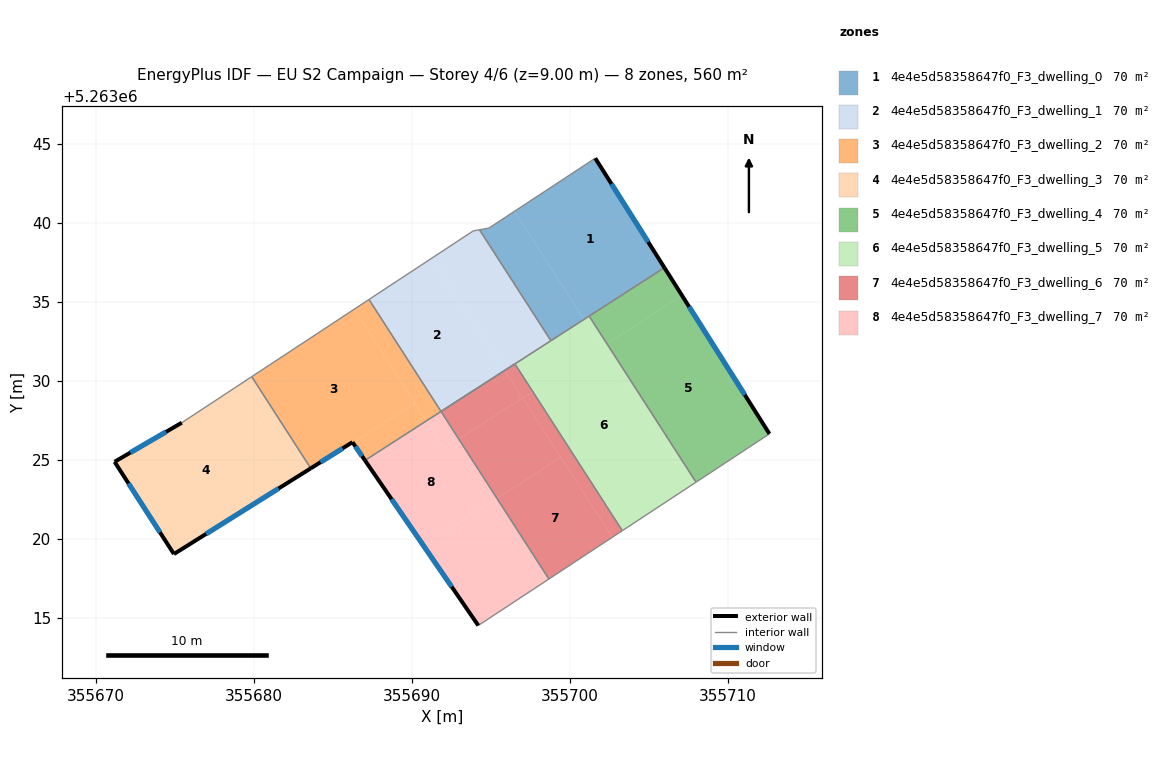
=== STOREY PLAN SPEC (per zone: floor XY polygon, exterior-wall plan segments, windows/doors) ===
zone 1: 4e4e5d58358647f0_F3_dwelling_0  (70.0 m²)
  floor: (355701.60, 5263044.11) (355705.98, 5263037.18) (355700.89, 5263033.90) (355696.49, 5263040.75)
  floor: (355696.49, 5263040.75) (355700.89, 5263033.90) (355698.79, 5263032.55) (355694.27, 5263039.58) (355694.87, 5263039.68)
  exterior wall: (355705.98, 5263037.18) – (355701.60, 5263044.11)  [8.2 m]
    window: (355704.95, 5263038.80) – (355702.63, 5263042.48)  [6.9 m²]
  interior walls: 5
zone 2: 4e4e5d58358647f0_F3_dwelling_1  (70.0 m²)
  floor: (355691.29, 5263037.80) (355695.88, 5263030.68) (355691.84, 5263028.07) (355687.27, 5263035.16)
  floor: (355694.27, 5263039.58) (355698.79, 5263032.55) (355695.88, 5263030.68) (355691.29, 5263037.80) (355693.88, 5263039.50)
  interior walls: 6
zone 3: 4e4e5d58358647f0_F3_dwelling_2  (70.0 m²)
  floor: (355686.35, 5263034.55) (355690.18, 5263028.60) (355686.26, 5263026.08) (355686.23, 5263026.13) (355683.59, 5263024.47) (355679.85, 5263030.28)
  floor: (355695.88, 5263030.68) (355690.90, 5263027.47) (355686.35, 5263034.55) (355687.27, 5263035.16) (355691.84, 5263028.07)
  floor: (355690.18, 5263028.60) (355690.90, 5263027.47) (355687.02, 5263024.97) (355686.26, 5263026.08)
  exterior wall: (355686.23, 5263026.13) – (355687.02, 5263024.97)  [1.4 m]
    window: (355686.41, 5263025.86) – (355686.83, 5263025.24)  [1.2 m²]
  exterior wall: (355683.59, 5263024.47) – (355686.23, 5263026.13)  [3.1 m]
    window: (355684.21, 5263024.86) – (355685.61, 5263025.74)  [2.6 m²]
  interior walls: 6
zone 4: 4e4e5d58358647f0_F3_dwelling_3  (70.0 m²)
  floor: (355678.91, 5263029.65) (355682.63, 5263023.87) (355674.92, 5263019.04) (355671.16, 5263024.89) (355675.42, 5263027.36)
  floor: (355679.85, 5263030.28) (355683.59, 5263024.47) (355682.63, 5263023.87) (355678.91, 5263029.65)
  exterior wall: (355674.92, 5263019.04) – (355683.59, 5263024.47)  [10.2 m]
    window: (355676.96, 5263020.32) – (355681.55, 5263023.20)  [8.6 m²]
  exterior wall: (355671.16, 5263024.89) – (355674.92, 5263019.04)  [6.9 m]
    window: (355672.05, 5263023.52) – (355674.04, 5263020.42)  [5.9 m²]
  exterior wall: (355675.42, 5263027.36) – (355671.16, 5263024.89)  [4.9 m]
    window: (355674.42, 5263026.78) – (355672.16, 5263025.47)  [4.2 m²]
  interior walls: 2
zone 5: 4e4e5d58358647f0_F3_dwelling_4  (70.0 m²)
  floor: (355707.09, 5263035.42) (355712.63, 5263026.66) (355707.98, 5263023.60) (355702.34, 5263032.36)
  floor: (355705.98, 5263037.18) (355707.09, 5263035.42) (355702.34, 5263032.36) (355701.21, 5263034.11)
  exterior wall: (355712.63, 5263026.66) – (355705.98, 5263037.18)  [12.4 m]
    window: (355711.07, 5263029.13) – (355707.54, 5263034.71)  [10.5 m²]
  interior walls: 3
zone 6: 4e4e5d58358647f0_F3_dwelling_5  (70.0 m²)
  floor: (355702.34, 5263032.36) (355707.98, 5263023.60) (355707.66, 5263023.39) (355702.02, 5263032.15)
  floor: (355701.21, 5263034.11) (355702.34, 5263032.36) (355702.02, 5263032.15) (355700.89, 5263033.90)
  floor: (355700.89, 5263033.90) (355707.66, 5263023.39) (355703.31, 5263020.52) (355696.51, 5263031.08)
  interior walls: 5
zone 7: 4e4e5d58358647f0_F3_dwelling_6  (70.0 m²)
  floor: (355696.51, 5263031.08) (355697.65, 5263029.32) (355697.01, 5263028.91) (355695.88, 5263030.68)
  floor: (355697.65, 5263029.32) (355703.31, 5263020.52) (355702.68, 5263020.11) (355697.01, 5263028.91)
  floor: (355697.00, 5263028.93) (355699.42, 5263025.17) (355695.38, 5263022.57) (355692.96, 5263026.33)
  floor: (355699.42, 5263025.17) (355702.68, 5263020.11) (355698.66, 5263017.46) (355695.38, 5263022.57)
  floor: (355695.88, 5263030.68) (355697.00, 5263028.93) (355692.96, 5263026.33) (355691.84, 5263028.07)
  interior walls: 4
zone 8: 4e4e5d58358647f0_F3_dwelling_7  (70.0 m²)
  floor: (355695.38, 5263022.57) (355698.66, 5263017.46) (355694.19, 5263014.52) (355690.73, 5263019.58)
  floor: (355692.96, 5263026.33) (355695.38, 5263022.57) (355690.73, 5263019.58) (355687.02, 5263024.97) (355690.90, 5263027.47) (355692.03, 5263025.73)
  floor: (355691.84, 5263028.07) (355692.96, 5263026.33) (355692.03, 5263025.73) (355690.90, 5263027.47)
  exterior wall: (355687.02, 5263024.97) – (355694.19, 5263014.52)  [12.7 m]
    window: (355688.70, 5263022.52) – (355692.51, 5263016.98)  [10.7 m²]
  interior walls: 3

=== DERIVED (storey summary) ===
Building: EU S2 Campaign
Storey: 4 of 6  (floor level z = 9.00 m)
Storey gross floor area: 560.3 m²
Zones on this storey: 8
  - 4e4e5d58358647f0_F3_dwelling_0: floor 70.0 m²; exterior wall 8.2 m (24.6 m²); 1 window(s) 6.9 m²; WWR 28.1%
  - 4e4e5d58358647f0_F3_dwelling_1: floor 70.0 m²
  - 4e4e5d58358647f0_F3_dwelling_2: floor 70.0 m²; exterior wall 4.5 m (13.6 m²); 2 window(s) 3.8 m²; WWR 28.1%
  - 4e4e5d58358647f0_F3_dwelling_3: floor 70.0 m²; exterior wall 22.1 m (66.3 m²); 3 window(s) 18.6 m²; WWR 28.1%
  - 4e4e5d58358647f0_F3_dwelling_4: floor 70.0 m²; exterior wall 12.4 m (37.3 m²); 1 window(s) 10.5 m²; WWR 28.1%
  - 4e4e5d58358647f0_F3_dwelling_5: floor 70.0 m²
  - 4e4e5d58358647f0_F3_dwelling_6: floor 70.0 m²
  - 4e4e5d58358647f0_F3_dwelling_7: floor 70.0 m²; exterior wall 12.7 m (38.0 m²); 1 window(s) 10.7 m²; WWR 28.1%
Zone adjacency (shared interzone walls):
  - 4e4e5d58358647f0_F3_dwelling_0 ↔ 4e4e5d58358647f0_F3_dwelling_1
  - 4e4e5d58358647f0_F3_dwelling_0 ↔ 4e4e5d58358647f0_F3_dwelling_4
  - 4e4e5d58358647f0_F3_dwelling_0 ↔ 4e4e5d58358647f0_F3_dwelling_5
  - 4e4e5d58358647f0_F3_dwelling_1 ↔ 4e4e5d58358647f0_F3_dwelling_2
  - 4e4e5d58358647f0_F3_dwelling_1 ↔ 4e4e5d58358647f0_F3_dwelling_5
  - 4e4e5d58358647f0_F3_dwelling_2 ↔ 4e4e5d58358647f0_F3_dwelling_3
  - 4e4e5d58358647f0_F3_dwelling_2 ↔ 4e4e5d58358647f0_F3_dwelling_6
  - 4e4e5d58358647f0_F3_dwelling_2 ↔ 4e4e5d58358647f0_F3_dwelling_7
  - 4e4e5d58358647f0_F3_dwelling_4 ↔ 4e4e5d58358647f0_F3_dwelling_5
  - 4e4e5d58358647f0_F3_dwelling_5 ↔ 4e4e5d58358647f0_F3_dwelling_6
  - 4e4e5d58358647f0_F3_dwelling_6 ↔ 4e4e5d58358647f0_F3_dwelling_7